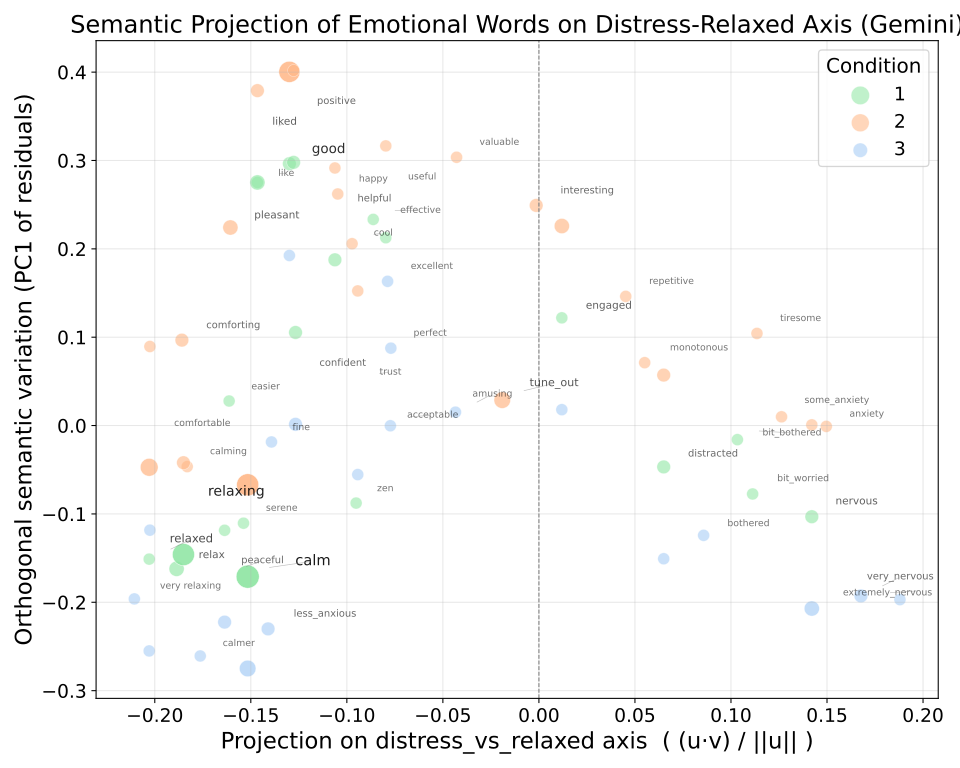

Source data for this figure (header and first rows):
Participant, condition, word, projection_fear_vs_calm
15, 1, bit_worried, 0.1113
15, 1, calm, -0.1516
15, 1, relaxing, -0.1851
15, 1, confident, -0.1267
15, 1, positive, -0.1277
37, 1, nervous, 0.1421
37, 1, good, -0.1299
37, 1, calm, -0.1516
37, 1, relaxing, -0.1851
37, 1, easier, -0.1613
37, 1, helpful, -0.1062
37, 1, helpful, -0.1062
38, 1, calm, -0.1516
38, 1, serene, -0.1538
38, 1, calm, -0.1516
38, 1, relax, -0.1886
38, 1, zen, -0.09517
19, 2, calm, -0.1516
19, 2, good, -0.1299
19, 2, relaxed, -0.2029
19, 2, engaged, 0.01194
19, 2, happy, -0.1047
19, 2, calm, -0.1516
8, 2, cool, -0.09727
8, 2, useful, -0.07972
8, 2, interesting, -0.001409
8, 2, good, -0.1299
39, 2, relaxed, -0.2029
39, 2, tune_out, -0.01909
39, 2, tune_out, -0.01909
7, 2, relaxed, -0.2029
7, 2, good, -0.1299
7, 2, tune_out, -0.01909
7, 2, interesting, -0.001409
3, 3, acceptable, -0.07733
3, 3, amusing, -0.04344
3, 3, very relaxing, -0.2106
3, 3, distracted, 0.06497
3, 3, perfect, -0.07708
32, 1, relaxed, -0.2029
32, 1, relax, -0.1886
32, 1, good, -0.1299
32, 1, relax, -0.1886
17, 2, good, -0.1299
17, 2, comfortable, -0.2025
17, 2, good, -0.1299
9, 2, pleasant, -0.1606
9, 2, relaxing, -0.1851
9, 2, calm, -0.1516
9, 2, relaxed, -0.2029
9, 2, liked, -0.1466
9, 2, good, -0.1299
9, 2, pleasant, -0.1606
22, 2, calm, -0.1516
22, 2, tiresome, 0.1135
22, 2, comforting, -0.1859
22, 2, good, -0.1299
22, 2, monotonous, 0.05507
22, 2, comforting, -0.1859
22, 2, calm, -0.1516
... 75 more rows
